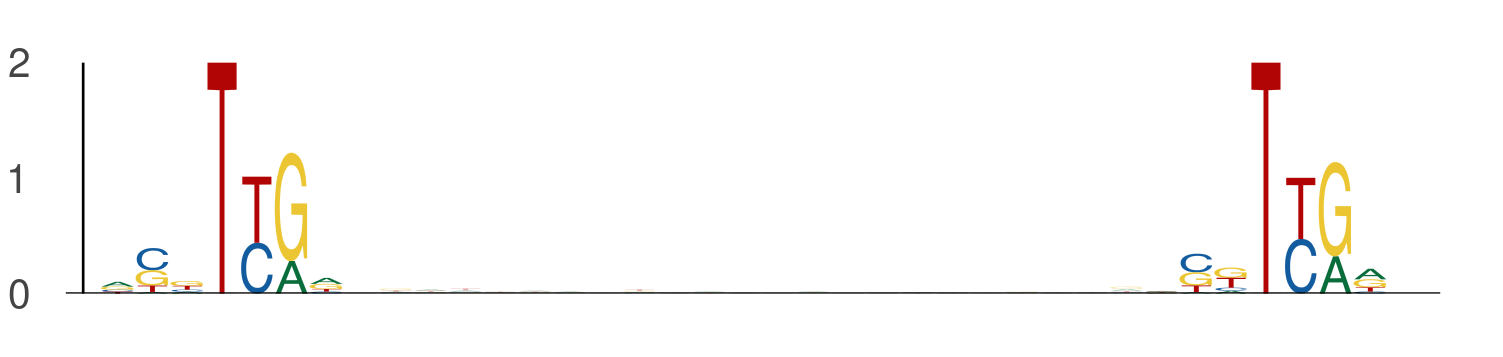

Data behind this chart, as committed beside it:
seq_index, start_position, end_position, is_reversed_complement
184, 73, 80, 0
184, 103, 110, 0
1265, 107, 114, 0
1265, 137, 144, 0
3134, 46, 53, 0
3134, 76, 83, 0
615, 18, 25, 0
615, 48, 55, 0
5565, 104, 111, 0
5565, 134, 141, 0
3091, 111, 118, 0
3091, 141, 148, 0
1457, 46, 53, 0
1457, 76, 83, 0
1457, 28, 35, 0
1457, 58, 65, 0
3379, 94, 101, 0
3379, 124, 131, 0
5380, 100, 107, 0
5380, 130, 137, 0
588, 18, 25, 0
588, 48, 55, 0
1758, 62, 69, 0
1758, 92, 99, 0
2870, 46, 53, 0
2870, 76, 83, 0
6019, 27, 34, 0
6019, 57, 64, 0
4477, 20, 27, 0
4477, 50, 57, 0
4418, 40, 47, 0
4418, 70, 77, 0
1206, 68, 75, 0
1206, 98, 105, 0
2968, 64, 71, 0
2968, 94, 101, 0
3798, 94, 101, 0
3798, 124, 131, 0
213, 42, 49, 0
213, 72, 79, 0
213, 100, 107, 0
213, 130, 137, 0
3620, 98, 105, 0
3620, 128, 135, 0
3356, 94, 101, 0
3356, 124, 131, 0
2301, 14, 21, 0
2301, 44, 51, 0
170, 46, 53, 0
170, 76, 83, 0
674, 63, 70, 0
674, 93, 100, 0
1347, 71, 78, 0
1347, 101, 108, 0
5147, 76, 83, 0
5147, 106, 113, 0
5993, 7, 14, 0
5993, 37, 44, 0
5993, 115, 122, 0
5993, 145, 152, 0
... 588 more rows
